Run: headless pygame with SDL's dummy video driver; simulated clock (each Clock.tick advances the game by its frame time, no real sleeping); random seed 0; keys injected as events and as key.get_pressed() state; no mouse input.
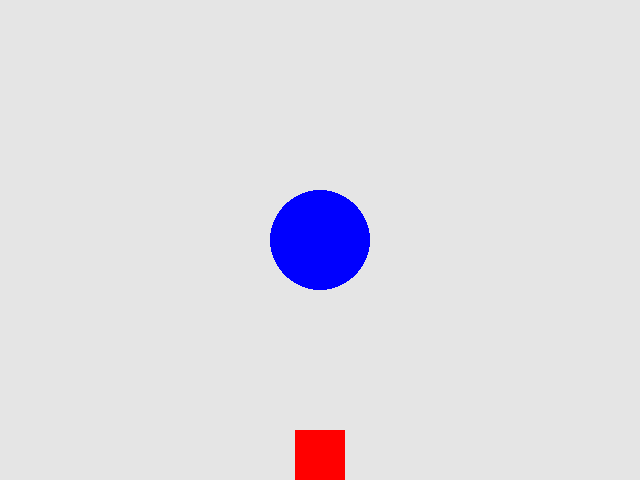
Frame 1 of 4 · flips 1–60 · no input
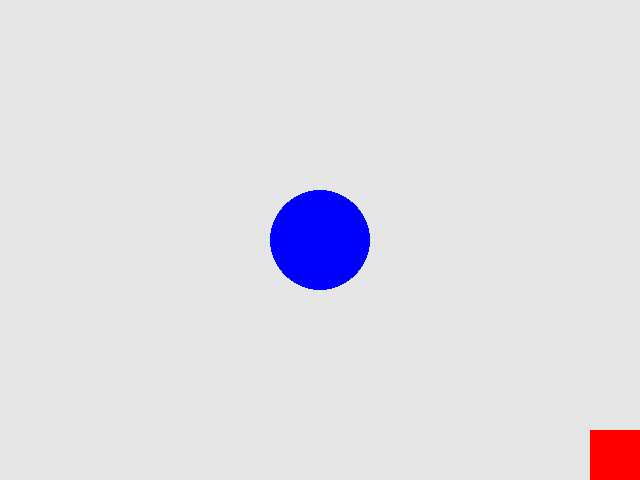
Frame 2 of 4 · flips 61–180 · tapped SPACE, RETURN · held RIGHT (→), D
Frame 3 of 4 · flips 181–300 · held DOWN (↓), S · screen unchanged from frame 2, image omitted
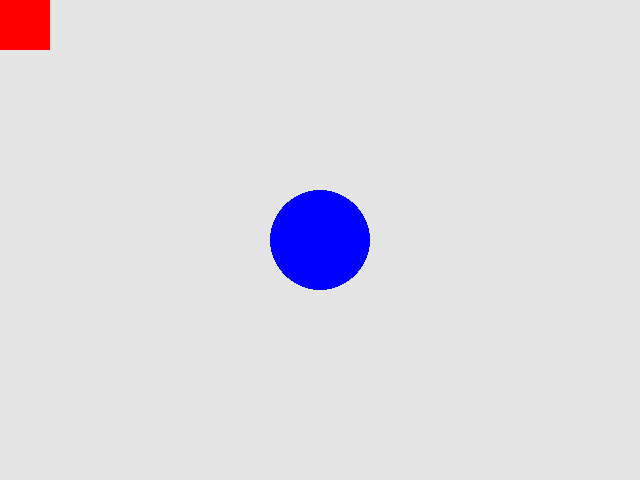
Frame 4 of 4 · flips 301–420 · held LEFT (←), A, UP (↑), W

The pygame program that drew these frames:

# pygameモジュールをインポート
import pygame

# Pygameの初期化
pygame.init()

# ウィンドウサイズを定義
screen_width = 640
screen_height = 480

# ウィンドウSurfaceを作成
screen = pygame.display.set_mode((screen_width, screen_height))

# ウィンドウのタイトルを設定
pygame.display.set_caption("四角形と円の接触検知")

# 色を定義
RED = (255, 0, 0)
BLUE = (0, 0, 255)

# --- 四角形（Sprite）クラスの定義 ---


class Square(pygame.sprite.Sprite):
    def __init__(self):
        super().__init__()

        # 描画するSurfaceを作成（四角形のサイズ）
        self.image = pygame.Surface([50, 50])
        # Surfaceを赤色で塗りつぶす
        self.image.fill(RED)

        # Rectを取得
        self.rect = self.image.get_rect()

        # 初期位置を画面下部の中央に設定
        self.rect.midbottom = (screen_width // 2, screen_height)

    def update(self):
        # キー入力の取得
        keys = pygame.key.get_pressed()

        # 速度を設定
        speed = 5

        # キー入力に応じて位置を更新
        if keys[pygame.K_LEFT]:
            self.rect.x -= speed
        if keys[pygame.K_RIGHT]:
            self.rect.x += speed
        if keys[pygame.K_UP]:
            self.rect.y -= speed
        if keys[pygame.K_DOWN]:
            self.rect.y += speed

        # 画面外に出ないように制限
        self.rect.left = max(self.rect.left, 0)
        self.rect.right = min(self.rect.right, screen_width)
        self.rect.top = max(self.rect.top, 0)
        self.rect.bottom = min(self.rect.bottom, screen_height)

# --- 円を描画するクラス（Spriteではない） ---


# 円を表現するクラスを定義
class Circle:
    def __init__(self, color, radius, center_pos):
        # 円の色（RGBタプル）を保持
        self.color = color

        # 円の半径（ピクセル単位）を保持
        self.radius = radius

        # 円の中心座標（x, y）を保持
        self.center_pos = center_pos

        # 円の当たり判定用のRectを作成
        # Rectは左上座標と幅・高さで定義されるため、中心から半径分ずらして設定
        self.rect = pygame.Rect(
            center_pos[0] - radius,  # 左上x座標
            center_pos[1] - radius,  # 左上y座標
            radius * 2,              # 幅（直径）
            radius * 2               # 高さ（直径）
        )

    # 円を描画するメソッド
    def draw(self, surface):
        # 指定されたSurface（画面など）に円を描画
        # 引数：描画先Surface, 色, 中心座標, 半径
        pygame.draw.circle(surface, self.color, self.center_pos, self.radius)


# --- オブジェクトのインスタンスを作成 ---
square_sprite = Square()
circle = Circle(BLUE, 50, (screen_width // 2, screen_height // 2))

# --- Spriteを描画・管理するためのGroupを作成 ---
all_sprites = pygame.sprite.Group()
all_sprites.add(square_sprite)


# タイマー
clock = pygame.time.Clock()

# メインループの制御フラグ
running = True

# メインループ開始
while running:
    for event in pygame.event.get():
        if event.type == pygame.QUIT:
            running = False

    # Spriteグループを更新
    all_sprites.update()

    # --- ★ 接触判定 ---
    # PygameのRect.colliderect()メソッドで2つのRectが重なっているか判定
    if square_sprite.rect.colliderect(circle.rect):
        print("四角形と円が接触")

    # 背景色を淡い灰色に設定
    screen.fill((229, 229, 229))

    # 円を描画
    circle.draw(screen)

    # Spriteグループを描画
    all_sprites.draw(screen)

    # 描画内容を画面に反映
    pygame.display.update()

    clock.tick(60)

# Pygameの終了処理
pygame.quit()
